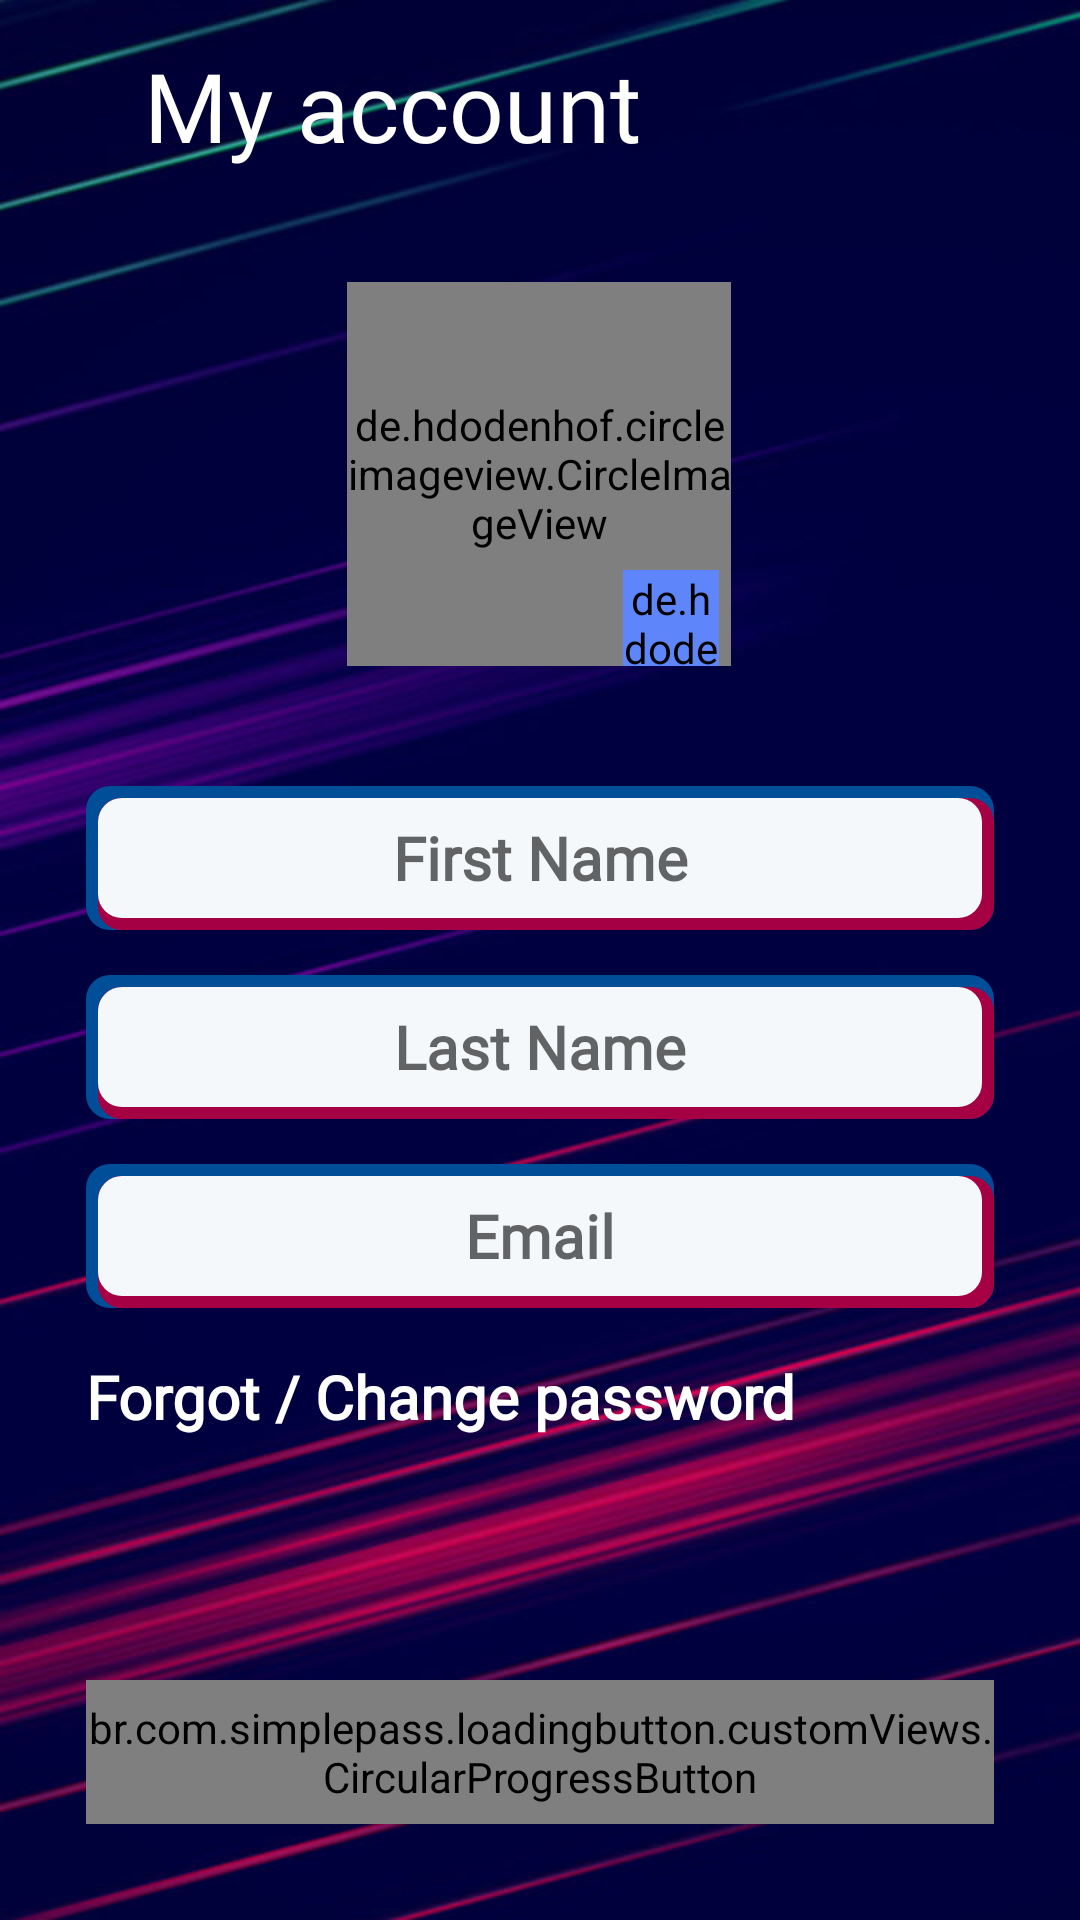

Reconstruct the res/layout file that produces this screen, plus the resources it refers to.
<!-- AndroidManifest.xml: application theme Theme.BlaugranaFurniture -->
<!-- res/layout/fragment_user_account.xml -->
<?xml version="1.0" encoding="utf-8"?>
<androidx.constraintlayout.widget.ConstraintLayout xmlns:android="http://schemas.android.com/apk/res/android"
    xmlns:app="http://schemas.android.com/apk/res-auto"
    xmlns:tools="http://schemas.android.com/tools"
    android:layout_width="match_parent"
    android:layout_height="match_parent"
    android:fillViewport="true">

    <ImageView
        android:layout_width="match_parent"
        android:layout_height="match_parent"
        android:src="@drawable/blaugrana_gradient"
        android:scaleType="centerCrop"
        app:layout_constraintStart_toStartOf="parent"
        app:layout_constraintEnd_toEndOf="parent"
        app:layout_constraintTop_toTopOf="parent"
        app:layout_constraintBottom_toBottomOf="parent" />

    <androidx.constraintlayout.widget.ConstraintLayout
        android:layout_width="match_parent"
        android:layout_height="match_parent">



        <androidx.appcompat.widget.Toolbar
            android:id="@+id/toolbarUserAccount"
            android:layout_width="match_parent"
            android:layout_height="70dp"
            app:layout_constraintEnd_toEndOf="parent"
            app:layout_constraintStart_toStartOf="parent"
            app:layout_constraintTop_toTopOf="parent">


            <androidx.constraintlayout.widget.ConstraintLayout
                android:layout_width="match_parent"
                android:layout_height="match_parent">


                <ImageView
                    android:id="@+id/imageCloseUserAccount"
                    android:layout_width="24dp"
                    android:layout_height="24dp"

                    android:scaleType="centerInside"
                    android:src="@drawable/ic_arrow_left"

                    app:layout_constraintBottom_toBottomOf="parent"
                    app:layout_constraintStart_toStartOf="parent"
                    app:layout_constraintTop_toTopOf="parent"
                    app:tint="@color/g_white"/>


                <TextView
                    android:layout_width="wrap_content"
                    android:layout_height="wrap_content"
                    android:layout_marginStart="32dp"
                    android:fontFamily="@font/fcbarcelona_primary"
                    android:text="My account"
                    android:textColor="@color/white"
                    android:textSize="32dp"
                    app:layout_constraintBottom_toBottomOf="@id/imageCloseUserAccount"
                    app:layout_constraintStart_toStartOf="@id/imageCloseUserAccount"
                    app:layout_constraintTop_toTopOf="@id/imageCloseUserAccount" />

            </androidx.constraintlayout.widget.ConstraintLayout>
        </androidx.appcompat.widget.Toolbar>

        <ProgressBar
            android:id="@+id/progressbarAccount"
            android:layout_width="wrap_content"
            android:layout_height="wrap_content"
            app:layout_constraintStart_toStartOf="parent"
            app:layout_constraintEnd_toEndOf="parent"
            app:layout_constraintBottom_toBottomOf="parent"
            app:layout_constraintTop_toTopOf="parent"
            android:visibility="gone"
            />

        <de.hdodenhof.circleimageview.CircleImageView
            android:id="@+id/imageUser"
            android:layout_width="128dp"
            android:layout_height="128dp"
            android:layout_marginTop="24dp"
            android:src="@drawable/blaugrana_wallpaper"
            app:layout_constraintEnd_toEndOf="@id/rightGuideline"
            app:layout_constraintHorizontal_bias="0.498"
            app:layout_constraintStart_toStartOf="@id/leftGuideline"
            app:layout_constraintTop_toBottomOf="@+id/toolbarUserAccount" />

        <de.hdodenhof.circleimageview.CircleImageView
            android:id="@+id/imageEdit"
            android:layout_width="32dp"
            android:layout_height="32dp"
            android:layout_marginEnd="4dp"
            android:background="@drawable/settings_items_background"
            android:backgroundTint="#5E85F9"
            android:src="@drawable/ic_edit"
            app:layout_constraintBottom_toBottomOf="@id/imageUser"
            app:layout_constraintEnd_toEndOf="@id/imageUser" />


        <EditText
            android:id="@+id/edFirstName"
            android:layout_width="0dp"
            android:layout_height="48dp"
            android:layout_marginTop="40dp"
            android:background="@drawable/border_gradient"
            android:fontFamily="@font/fcbarcelona_primary"
            android:gravity="center"
            android:hint="First Name"
            android:textColor="@color/g_blue_gray200"
            android:singleLine="true"
            android:textSize="20dp"
            android:textStyle="bold"
            app:layout_constraintEnd_toStartOf="@+id/rightGuideline"
            app:layout_constraintStart_toStartOf="@+id/leftGuideline"
            app:layout_constraintTop_toBottomOf="@+id/imageUser" />

        <EditText
            android:id="@+id/edLastName"
            android:layout_width="0dp"
            android:layout_height="48dp"
            android:layout_marginTop="15dp"
            android:background="@drawable/border_gradient"
            android:fontFamily="@font/fcbarcelona_primary"
            android:gravity="center"
            android:hint="Last Name"
            android:textColor="@color/g_blue_gray200"
            android:singleLine="true"
            android:textSize="20dp"
            android:textStyle="bold"
            app:layout_constraintEnd_toEndOf="@id/rightGuideline"
            app:layout_constraintStart_toStartOf="@id/leftGuideline"
            app:layout_constraintTop_toBottomOf="@id/edFirstName" />

        <EditText
            android:id="@+id/edEmail"
            android:layout_width="0dp"
            android:layout_height="48dp"
            android:layout_marginTop="15dp"
            android:background="@drawable/border_gradient"
            android:editable="false"
            android:fontFamily="@font/fcbarcelona_primary"
            android:gravity="center"
            android:hint="Email"
            android:textColor="@color/g_blue_gray200"
            android:singleLine="true"
            android:textSize="20dp"
            android:textStyle="bold"
            app:layout_constraintEnd_toEndOf="@id/rightGuideline"
            app:layout_constraintStart_toStartOf="@id/leftGuideline"
            app:layout_constraintTop_toBottomOf="@id/edLastName" />

        <TextView
            android:id="@+id/tvUpdatePassword"
            android:layout_width="wrap_content"
            android:layout_height="wrap_content"
            android:layout_marginTop="16dp"
            android:fontFamily="@font/fcbarcelona_primary"
            android:text="Forgot / Change password"
            android:textColor="@color/white"
            android:textSize="20dp"
            android:textStyle="bold"
            app:layout_constraintStart_toStartOf="@id/leftGuideline"
            app:layout_constraintTop_toBottomOf="@+id/edEmail" />

        <br.com.simplepass.loadingbutton.customViews.CircularProgressButton
            android:id="@+id/buttonSave"
            android:layout_width="0dp"
            android:layout_height="48dp"
            android:background="@drawable/gradient_background"
            android:fontFamily="@font/fcbarcelona_primary"
            android:text="Save"
            android:textAllCaps="false"
            android:textColor="@color/white"
            android:gravity="center"
            android:textSize="24dp"
            app:layout_constraintBottom_toBottomOf="parent"
            app:layout_constraintEnd_toEndOf="@id/rightGuideline"
            app:layout_constraintStart_toStartOf="@id/leftGuideline"
            android:layout_marginBottom="32dp"/>

        <androidx.constraintlayout.widget.Guideline
            android:id="@+id/leftGuideline"
            android:layout_width="wrap_content"
            android:layout_height="wrap_content"
            android:orientation="vertical"
            app:layout_constraintGuide_percent="0.08" />

        <androidx.constraintlayout.widget.Guideline
            android:id="@+id/rightGuideline"
            android:layout_width="wrap_content"
            android:layout_height="wrap_content"
            android:orientation="vertical"
            app:layout_constraintGuide_percent="0.92" />

    </androidx.constraintlayout.widget.ConstraintLayout>
</androidx.constraintlayout.widget.ConstraintLayout>
<!-- resources referenced by this layout -->
<resources>
  <color name="g_blue_gray200">#97AABD</color>
  <color name="g_white">#F5F8FA</color>
  <color name="white">#FFFFFFFF</color>
  <!-- drawable blaugrana_gradient: jpg bitmap (drawable, 50610 bytes) -->
  <!-- drawable border_gradient (drawable) -->
  <layer-list xmlns:android="http://schemas.android.com/apk/res/android">
  
      <item>
          <shape android:shape="rectangle">
              <solid android:color="#004D98"/>
              <corners android:radius="8dp" />
          </shape>
      </item>
      <item android:left="4dp">
          <shape android:shape="rectangle">
              <solid android:color="#004D98"/>
              <corners android:radius="12dp" />
          </shape>
      </item>
      <item android:left="4dp" android:top="4dp">
          <shape android:shape="rectangle">
              <solid android:color="#A50044"/>
              <corners android:radius="8dp" />
          </shape>
      </item>
      <item android:left="4dp" android:top="4dp" android:right="4dp">
          <shape android:shape="rectangle">
              <solid android:color="#A50044"/>
              <corners android:radius="8dp" />
          </shape>
      </item>
      <item android:left="4dp" android:top="4dp" android:right="4dp" android:bottom="4dp">
          <shape android:shape="rectangle">
              <solid android:color="@color/g_white"/>
              <corners android:radius="8dp" />
          </shape>
      </item>
  </layer-list>
  <!-- drawable gradient_background (drawable) -->
  <shape xmlns:android="http://schemas.android.com/apk/res/android">
      <gradient
          android:startColor="#004D98"
          android:endColor="#A50044"
          android:angle="45"
          />
      <corners android:radius="8dp"/>
  </shape>
  
  
  <style name="Theme.BlaugranaFurniture" parent="Theme.MaterialComponents.Light" />
</resources>
